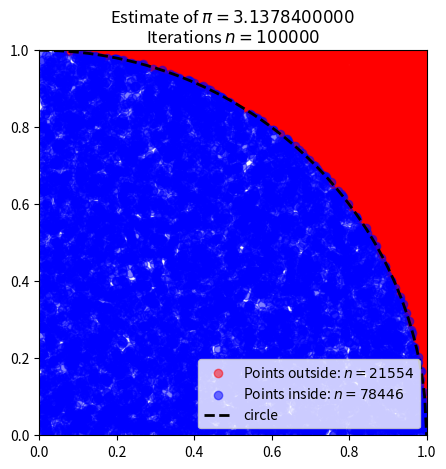

Python code for this plot:
#!/usr/bin/env python
"""Monte carlo estimation of pi

Background:
https://en.wikipedia.org/wiki/Monte_Carlo_method

"""

import random
import math
from pathlib import Path
import matplotlib.pyplot as plt
import numpy as np
import time
import sys
import getopt

__author__ = "Michael Wittmann and Maximilian Speicher"
__copyright__ = "Copyright 2020, Michael Wittmann and Maximilian Speicher"

__license__ = "MIT"
__version__ = "1.0.0"
__maintainer__ = "Michael Wittmann"
__email__ = "michael.wittmann@tum.de"
__status__ = "Example"


class MonteCarloPi():

    def __init__(self, iterations: int = 10000, random_seed: int = None, output_dir:Path = 'output') -> None:
        """
        New instance of MonteCarloPI
        :param iterations: number of samples
        :param random_seed: random seed to be used for sampling
        :param output_dir: output directory for generated plots
        """
        self.random_seed = random_seed
        self.iterations = iterations
        self.points_inside = []
        self.points_outside = []
        self.pi_estimate = None
        self.output_dir = output_dir

        if not output_dir.exists():
            output_dir.mkdir(parents=True, exist_ok=True)


    def _f_circle(self, x, radius=1.0):
        """
        Circle funcion $y=sqrt(r^2-x^2)
        :param x: x-value
        :param radius: circle radius
        :return: y-value
        """
        y = np.sqrt(radius ** 2 - x ** 2)
        return y

    def estimate_pi(self) -> float:
        """
        Estimate pi, with monte carlo method.
        https://en.wikipedia.org/wiki/Monte_Carlo_method
        :return: Estimate of pi
        """
        self.points_inside = []
        self.points_outside = []
        random.seed(self.random_seed)

        for i in range(0, self.iterations):
            point = (random.random(), random.random())
            if (math.sqrt(point[0] ** 2 + point[1] ** 2)) < 1.0:
                self.points_inside.append(point)
            else:
                self.points_outside.append(point)

        self.pi_estimate = (float(len(self.points_inside)) / float(self.iterations)) * 4.0
        return self.pi_estimate

    def plot(self, path=None):
        """
        Plot results of monte-carlo estimation
        :param path: output directory, uses cwd if None
        """
        x_circle = np.linspace(0, 1, 200)
        fig, ax = plt.subplots(1, 1, figsize=(5, 5), dpi=300)
        ax.scatter(*zip(*self.points_outside[:10000]), color='r', alpha=0.5,
                   label=f'Points outside: $n={len(self.points_outside)}$')
        ax.scatter(*zip(*self.points_inside[:10000]), color='b', alpha=0.5,
                   label=f'Points inside: $n={len(self.points_inside)}$')
        ax.plot(x_circle, self._f_circle(x_circle), color='black', linestyle='--', linewidth=2, label='circle')
        ax.set_title(f'Estimate of $\pi={self.pi_estimate:.10f}$\nIterations $n={self.iterations}$')
        ax.set_xlim(0, 1)
        ax.set_ylim(0, 1)
        ax.legend(loc='lower right')

        figure_path = self.output_dir.joinpath(f'pi_estmimate_n{self.iterations}_at{time.time_ns()}.png')
        plt.savefig(figure_path, dpi=300)


def main(argv):
    output_folder:Path = Path('results')
    iterations: int = 100000
    random_seed:int = 1

    try:
        opts, args = getopt.getopt(argv, 'ho:i:r:',['output_dir=', '--iterations', '--random_seed'])
    except getopt.GetoptError:
        print('monte_carlo_pi.py - o <output_folder> -i <iterations> -r <random_seed>')
        sys.exit(2)


    for opt, arg in opts:
        if opt == '-h':
            print('monte_carlo_pi.py - o <output_folder> -i <iterations> -r <random_seed>')

        if opt in ('-o', '--output_dir'):
            output_folder = Path(arg)

        if opt in ('-i', '--iterations'):
            iterations = int(arg)

        if opt in ('-r', '--random_seed'):
            random_seed = int(arg)


    print(f'Starting Simulation: iteations={iterations}, random_seed={random_seed}')
    tic = time.time()
    simulation = MonteCarloPi(iterations=iterations, random_seed=random_seed, output_dir = output_folder)
    pi_hat = simulation.estimate_pi()
    print(f'Result: pi_hat = {pi_hat:.10f}')
    toc = time.time()
    print('Generating plot...')
    simulation.plot()
    print(f'Simulation finished! ({toc-tic:.5} ms) ')


if __name__ == '__main__':
    main(sys.argv[1:])
